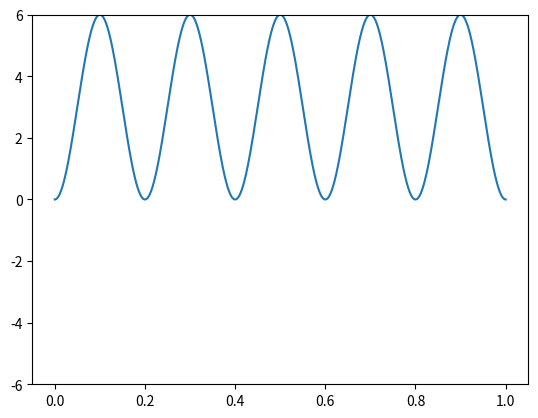

The script that saved this image:
from matplotlib import pyplot as plt
import numpy as np

class Vibrato:
    def __init__(self, x1, x2, y, periods, offset=False, extent=1):
        # offset just changes whether the beginning is up or down
        # False is down, True is up
        self.x1 = x1
        self.x2 = x2
        self.y = y
        self.periods = periods
        self.offset = offset
        self.extent = extent

    def compute(self, x, outer=True): # where x is between 0 and 1
        out = np.cos(x * 2 * np.pi * self.periods + self.offset * np.pi)
        if outer and x < 1 / (2 * self.periods):
            out = (out - np.sign(self.compute(0, False))) / 2
        if outer and x > 1 - 1 / (2 * self.periods):
            out = (out - np.sign(self.compute(1, False))) / 2
        if outer == True:
            return 0.5 * self.extent * out + self.y
        else:
            return out

    def plot(self):
        x = np.linspace(0, 1, 1000)
        display_x = np.linspace(self.x1, self.x2, 1000)
        y = [self.compute(i) for i in x]
        plt.plot(display_x, y)
        plt.show()

class MoveableVibrato:
    def __init__(self, x1, x2, y, periods, init_up=False, extent=1, vert_offset=0):
        self.x1 = x1
        self.x2 = x2
        self.y = y
        self.periods = periods
        self.init_up = init_up
        self.extent = extent
        self.vert_offset = vert_offset
        if np.abs(self.vert_offset) > extent / 2:
            self.vert_offset = np.sign(self.vert_offset) * extent / 2
    
    def compute(self, x):
        out = np.cos(x * 2 * np.pi * self.periods + self.init_up * np.pi)
        if x < 1 / (2 * self.periods):
            start = 0
            end = self.compute(1 / (2 * self.periods))
            middle = (end + start) / 2
            ext = np.abs(end - start) / 2
            out = out * ext + middle
            return out
        elif x > 1 - 1 / (2 * self.periods):
            start = self.compute(1 - 1 / (2 * self.periods))
            end = 0
            middle = (end + start) / 2
            ext = np.abs(end - start) / 2
            out = out * ext + middle
            return out
        else:
            return 0.5 * self.extent * out + self.y + self.vert_offset


    def plot(self):
        x = np.linspace(0, 1, 1000)
        display_x = np.linspace(self.x1, self.x2, 1000)
        y = [self.compute(i) for i in x]
        plt.plot(display_x, y)
        plt.ylim(-self.extent, self.extent)
        plt.show()

vib = MoveableVibrato(0, 1, 0, 5, True, 6, 3)
vib.plot()


